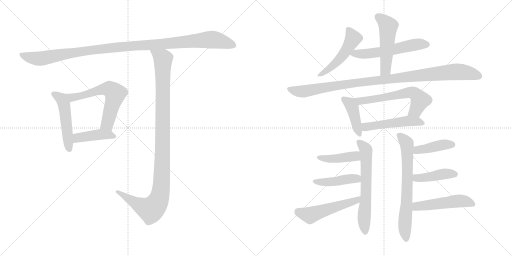
t = 0.00 s
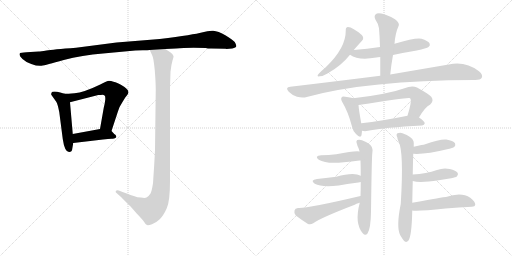
t = 2.93 s
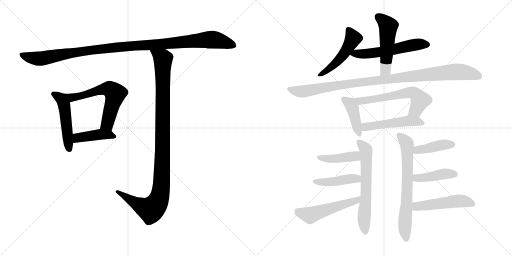
t = 5.85 s
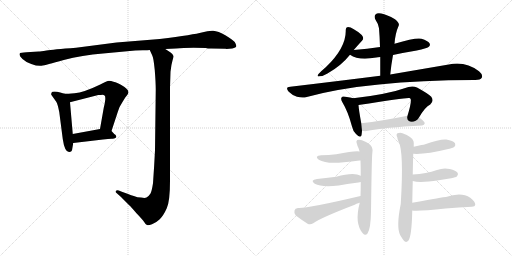
t = 8.78 s
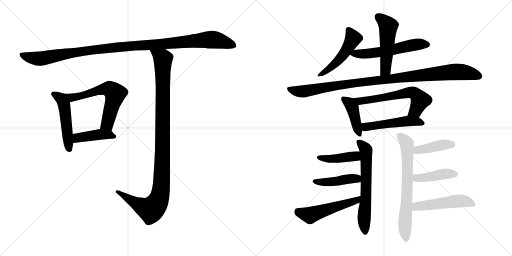
t = 11.71 s
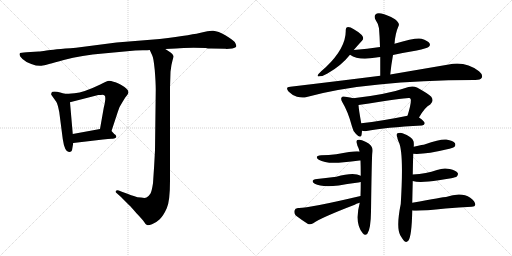
t = 14.64 s

The animated SVG that drew these frames (rendered in a browser with its animation timeline set to each time). Animation: 20 CSS @keyframes rules; one cycle of 14.64 s.

<svg version="1.1" viewBox="0 0 2048 1024" xmlns="http://www.w3.org/2000/svg">
  <g stroke="lightgray" stroke-dasharray="1,1" stroke-width="1" transform="scale(4, 4)">
    <line x1="0" y1="0" x2="256" y2="256"></line>
    <line x1="256" y1="0" x2="0" y2="256"></line>
    <line x1="128" y1="0" x2="128" y2="256"></line>
    <line x1="0" y1="128" x2="256" y2="128"></line>
    <line x1="256" y1="0" x2="512" y2="256"></line>
    <line x1="512" y1="0" x2="256" y2="256"></line>
    <line x1="384" y1="0" x2="384" y2="256"></line>
    <line x1="256" y1="128" x2="512" y2="128"></line>
  </g>
<g transform="scale(1, -1) translate(0, -850)">
   <style type="text/css">
    @keyframes keyframes0 {
      from {
       stroke: black;
       stroke-dashoffset: 1119;
       stroke-width: 128;
       }
       78% {
       animation-timing-function: step-end;
       stroke: black;
       stroke-dashoffset: 0;
       stroke-width: 128;
       }
       to {
       stroke: black;
       stroke-width: 1024;
       }
       }
       #make-me-a-hanzi-animation-0 {
         animation: keyframes0 1.160645s both;
         animation-delay: 0.000000s;
         animation-timing-function: linear;
       }
    @keyframes keyframes1 {
      from {
       stroke: black;
       stroke-dashoffset: 495;
       stroke-width: 128;
       }
       62% {
       animation-timing-function: step-end;
       stroke: black;
       stroke-dashoffset: 0;
       stroke-width: 128;
       }
       to {
       stroke: black;
       stroke-width: 1024;
       }
       }
       #make-me-a-hanzi-animation-1 {
         animation: keyframes1 0.652832s both;
         animation-delay: 1.160645s;
         animation-timing-function: linear;
       }
    @keyframes keyframes2 {
      from {
       stroke: black;
       stroke-dashoffset: 610;
       stroke-width: 128;
       }
       67% {
       animation-timing-function: step-end;
       stroke: black;
       stroke-dashoffset: 0;
       stroke-width: 128;
       }
       to {
       stroke: black;
       stroke-width: 1024;
       }
       }
       #make-me-a-hanzi-animation-2 {
         animation: keyframes2 0.746419s both;
         animation-delay: 1.813477s;
         animation-timing-function: linear;
       }
    @keyframes keyframes3 {
      from {
       stroke: black;
       stroke-dashoffset: 421;
       stroke-width: 128;
       }
       58% {
       animation-timing-function: step-end;
       stroke: black;
       stroke-dashoffset: 0;
       stroke-width: 128;
       }
       to {
       stroke: black;
       stroke-width: 1024;
       }
       }
       #make-me-a-hanzi-animation-3 {
         animation: keyframes3 0.592611s both;
         animation-delay: 2.559896s;
         animation-timing-function: linear;
       }
    @keyframes keyframes4 {
      from {
       stroke: black;
       stroke-dashoffset: 1079;
       stroke-width: 128;
       }
       78% {
       animation-timing-function: step-end;
       stroke: black;
       stroke-dashoffset: 0;
       stroke-width: 128;
       }
       to {
       stroke: black;
       stroke-width: 1024;
       }
       }
       #make-me-a-hanzi-animation-4 {
         animation: keyframes4 1.128092s both;
         animation-delay: 3.152507s;
         animation-timing-function: linear;
       }
    @keyframes keyframes5 {
      from {
       stroke: black;
       stroke-dashoffset: 491;
       stroke-width: 128;
       }
       62% {
       animation-timing-function: step-end;
       stroke: black;
       stroke-dashoffset: 0;
       stroke-width: 128;
       }
       to {
       stroke: black;
       stroke-width: 1024;
       }
       }
       #make-me-a-hanzi-animation-5 {
         animation: keyframes5 0.649577s both;
         animation-delay: 4.280599s;
         animation-timing-function: linear;
       }
    @keyframes keyframes6 {
      from {
       stroke: black;
       stroke-dashoffset: 558;
       stroke-width: 128;
       }
       64% {
       animation-timing-function: step-end;
       stroke: black;
       stroke-dashoffset: 0;
       stroke-width: 128;
       }
       to {
       stroke: black;
       stroke-width: 1024;
       }
       }
       #make-me-a-hanzi-animation-6 {
         animation: keyframes6 0.704102s both;
         animation-delay: 4.930176s;
         animation-timing-function: linear;
       }
    @keyframes keyframes7 {
      from {
       stroke: black;
       stroke-dashoffset: 506;
       stroke-width: 128;
       }
       62% {
       animation-timing-function: step-end;
       stroke: black;
       stroke-dashoffset: 0;
       stroke-width: 128;
       }
       to {
       stroke: black;
       stroke-width: 1024;
       }
       }
       #make-me-a-hanzi-animation-7 {
         animation: keyframes7 0.661784s both;
         animation-delay: 5.634278s;
         animation-timing-function: linear;
       }
    @keyframes keyframes8 {
      from {
       stroke: black;
       stroke-dashoffset: 1021;
       stroke-width: 128;
       }
       77% {
       animation-timing-function: step-end;
       stroke: black;
       stroke-dashoffset: 0;
       stroke-width: 128;
       }
       to {
       stroke: black;
       stroke-width: 1024;
       }
       }
       #make-me-a-hanzi-animation-8 {
         animation: keyframes8 1.080892s both;
         animation-delay: 6.296062s;
         animation-timing-function: linear;
       }
    @keyframes keyframes9 {
      from {
       stroke: black;
       stroke-dashoffset: 414;
       stroke-width: 128;
       }
       57% {
       animation-timing-function: step-end;
       stroke: black;
       stroke-dashoffset: 0;
       stroke-width: 128;
       }
       to {
       stroke: black;
       stroke-width: 1024;
       }
       }
       #make-me-a-hanzi-animation-9 {
         animation: keyframes9 0.586914s both;
         animation-delay: 7.376954s;
         animation-timing-function: linear;
       }
    @keyframes keyframes10 {
      from {
       stroke: black;
       stroke-dashoffset: 608;
       stroke-width: 128;
       }
       66% {
       animation-timing-function: step-end;
       stroke: black;
       stroke-dashoffset: 0;
       stroke-width: 128;
       }
       to {
       stroke: black;
       stroke-width: 1024;
       }
       }
       #make-me-a-hanzi-animation-10 {
         animation: keyframes10 0.744792s both;
         animation-delay: 7.963868s;
         animation-timing-function: linear;
       }
    @keyframes keyframes11 {
      from {
       stroke: black;
       stroke-dashoffset: 499;
       stroke-width: 128;
       }
       62% {
       animation-timing-function: step-end;
       stroke: black;
       stroke-dashoffset: 0;
       stroke-width: 128;
       }
       to {
       stroke: black;
       stroke-width: 1024;
       }
       }
       #make-me-a-hanzi-animation-11 {
         animation: keyframes11 0.656087s both;
         animation-delay: 8.708660s;
         animation-timing-function: linear;
       }
    @keyframes keyframes12 {
      from {
       stroke: black;
       stroke-dashoffset: 628;
       stroke-width: 128;
       }
       67% {
       animation-timing-function: step-end;
       stroke: black;
       stroke-dashoffset: 0;
       stroke-width: 128;
       }
       to {
       stroke: black;
       stroke-width: 1024;
       }
       }
       #make-me-a-hanzi-animation-12 {
         animation: keyframes12 0.761068s both;
         animation-delay: 9.364747s;
         animation-timing-function: linear;
       }
    @keyframes keyframes13 {
      from {
       stroke: black;
       stroke-dashoffset: 421;
       stroke-width: 128;
       }
       58% {
       animation-timing-function: step-end;
       stroke: black;
       stroke-dashoffset: 0;
       stroke-width: 128;
       }
       to {
       stroke: black;
       stroke-width: 1024;
       }
       }
       #make-me-a-hanzi-animation-13 {
         animation: keyframes13 0.592611s both;
         animation-delay: 10.125815s;
         animation-timing-function: linear;
       }
    @keyframes keyframes14 {
      from {
       stroke: black;
       stroke-dashoffset: 436;
       stroke-width: 128;
       }
       59% {
       animation-timing-function: step-end;
       stroke: black;
       stroke-dashoffset: 0;
       stroke-width: 128;
       }
       to {
       stroke: black;
       stroke-width: 1024;
       }
       }
       #make-me-a-hanzi-animation-14 {
         animation: keyframes14 0.604818s both;
         animation-delay: 10.718426s;
         animation-timing-function: linear;
       }
    @keyframes keyframes15 {
      from {
       stroke: black;
       stroke-dashoffset: 515;
       stroke-width: 128;
       }
       63% {
       animation-timing-function: step-end;
       stroke: black;
       stroke-dashoffset: 0;
       stroke-width: 128;
       }
       to {
       stroke: black;
       stroke-width: 1024;
       }
       }
       #make-me-a-hanzi-animation-15 {
         animation: keyframes15 0.669108s both;
         animation-delay: 11.323244s;
         animation-timing-function: linear;
       }
    @keyframes keyframes16 {
      from {
       stroke: black;
       stroke-dashoffset: 684;
       stroke-width: 128;
       }
       69% {
       animation-timing-function: step-end;
       stroke: black;
       stroke-dashoffset: 0;
       stroke-width: 128;
       }
       to {
       stroke: black;
       stroke-width: 1024;
       }
       }
       #make-me-a-hanzi-animation-16 {
         animation: keyframes16 0.806641s both;
         animation-delay: 11.992352s;
         animation-timing-function: linear;
       }
    @keyframes keyframes17 {
      from {
       stroke: black;
       stroke-dashoffset: 410;
       stroke-width: 128;
       }
       57% {
       animation-timing-function: step-end;
       stroke: black;
       stroke-dashoffset: 0;
       stroke-width: 128;
       }
       to {
       stroke: black;
       stroke-width: 1024;
       }
       }
       #make-me-a-hanzi-animation-17 {
         animation: keyframes17 0.583659s both;
         animation-delay: 12.798993s;
         animation-timing-function: linear;
       }
    @keyframes keyframes18 {
      from {
       stroke: black;
       stroke-dashoffset: 423;
       stroke-width: 128;
       }
       58% {
       animation-timing-function: step-end;
       stroke: black;
       stroke-dashoffset: 0;
       stroke-width: 128;
       }
       to {
       stroke: black;
       stroke-width: 1024;
       }
       }
       #make-me-a-hanzi-animation-18 {
         animation: keyframes18 0.594238s both;
         animation-delay: 13.382652s;
         animation-timing-function: linear;
       }
    @keyframes keyframes19 {
      from {
       stroke: black;
       stroke-dashoffset: 501;
       stroke-width: 128;
       }
       62% {
       animation-timing-function: step-end;
       stroke: black;
       stroke-dashoffset: 0;
       stroke-width: 128;
       }
       to {
       stroke: black;
       stroke-width: 1024;
       }
       }
       #make-me-a-hanzi-animation-19 {
         animation: keyframes19 0.657715s both;
         animation-delay: 13.976890s;
         animation-timing-function: linear;
       }
</style>
<path d="M 845.0 656.0 L 902.0 655.0 L 906.0 654.0 L 929.0 656.0 Q 944.0 659.0 945.0 665.0 Q 946.0 670.0 939.0 682.0 Q 933.0 689.0 903.0 708.0 Q 872.0 726.0 853.0 727.0 Q 834.0 728.0 807.0 720.0 Q 779.0 712.0 639.0 694.0 L 466.0 680.0 L 304.0 659.0 Q 210.0 652.0 186.0 648.0 Q 162.0 644.0 155.0 644.0 L 106.0 641.0 Q 82.0 639.0 80.0 638.0 Q 78.0 636.0 78.0 631.0 Q 78.0 625.0 90.0 614.0 Q 101.0 603.0 125.0 594.0 Q 149.0 585.0 166.0 587.0 Q 182.0 589.0 255.0 610.0 Q 328.0 630.0 412.0 636.0 L 541.0 648.0 L 571.0 649.0 Q 593.0 649.0 599.0 650.0 L 661.0 654.0 L 704.0 656.0 Q 744.0 660.0 823.0 658.0 Q 831.0 656.0 845.0 656.0 Z" fill="lightgray"></path> 
<path d="M 258.0 475.0 L 241.0 480.0 Q 228.0 484.0 218.0 484.0 Q 207.0 484.0 206.0 479.0 Q 204.0 473.0 205.0 471.0 L 225.0 443.0 Q 231.0 433.0 237.0 402.0 L 251.0 294.0 Q 259.0 239.0 278.0 242.0 Q 286.0 243.0 288.0 249.0 L 293.0 278.0 L 291.0 314.0 L 280.0 441.0 C 278.0 469.0 278.0 469.0 258.0 475.0 Z" fill="lightgray"></path> 
<path d="M 446.0 326.0 L 471.0 402.0 Q 476.0 422.0 490.0 442.0 L 501.0 460.0 Q 510.0 470.0 512.0 475.0 Q 519.0 487.0 498.0 502.0 Q 467.0 522.0 454.0 523.0 Q 439.0 528.0 431.0 526.0 Q 422.0 523.0 401.0 512.0 Q 335.0 480.0 298.0 477.0 Q 261.0 474.0 258.0 475.0 C 228.0 475.0 251.0 434.0 280.0 441.0 L 393.0 470.0 Q 405.0 470.0 410.0 471.0 Q 415.0 471.0 418.0 468.0 Q 422.0 467.0 421.0 451.0 Q 419.0 434.0 415.0 419.0 L 400.0 334.0 C 395.0 304.0 437.0 298.0 446.0 326.0 Z" fill="lightgray"></path> 
<path d="M 457.0 314.0 L 446.0 326.0 C 433.0 340.0 430.0 339.0 400.0 334.0 L 291.0 314.0 C 261.0 309.0 263.0 274.0 293.0 278.0 L 412.0 292.0 Q 434.0 295.0 446.0 295.0 Q 457.0 294.0 461.0 298.0 Q 466.0 300.0 465.0 305.0 Q 464.0 310.0 457.0 314.0 Z" fill="lightgray"></path> 
<path d="M 599.0 650.0 L 609.0 628.0 Q 614.0 620.0 619.0 570.0 Q 623.0 519.0 623.0 492.0 L 620.0 249.0 Q 617.0 187.0 612.0 117.0 Q 607.0 85.0 602.0 76.0 Q 596.0 66.0 586.0 60.0 Q 580.0 57.0 564.0 60.0 Q 547.0 61.0 541.0 64.0 Q 534.0 66.0 490.0 82.0 L 475.0 88.0 Q 468.0 91.0 464.0 87.0 Q 460.0 82.0 465.0 79.0 L 484.0 62.0 L 519.0 27.0 Q 521.0 26.0 545.0 -2.0 Q 569.0 -27.0 576.0 -37.0 Q 582.0 -48.0 588.0 -50.0 Q 593.0 -52.0 608.0 -47.0 Q 623.0 -42.0 639.0 -27.0 Q 654.0 -12.0 667.0 17.0 Q 680.0 45.0 680.0 126.0 L 680.0 500.0 L 682.0 563.0 Q 685.0 592.0 690.0 608.0 Q 695.0 624.0 694.0 626.0 Q 694.0 632.0 681.0 641.0 L 661.0 654.0 C 636.0 670.0 587.0 677.0 599.0 650.0 Z" fill="lightgray"></path> 
<path d="M 1415.0 650.0 Q 1431.0 669.0 1448.0 687.0 Q 1458.0 697.0 1447.0 710.0 Q 1411.0 741.0 1392.0 742.0 Q 1382.0 741.0 1383.0 728.0 Q 1384.0 659.0 1304.0 582.0 Q 1285.0 566.0 1274.0 554.0 Q 1265.0 542.0 1279.0 545.0 Q 1292.0 545.0 1310.0 556.0 Q 1365.0 587.0 1400.0 631.0 L 1415.0 650.0 Z" fill="lightgray"></path> 
<path d="M 1572.0 630.0 Q 1618.0 640.0 1667.0 648.0 Q 1707.0 657.0 1714.0 662.0 Q 1723.0 669.0 1718.0 677.0 Q 1712.0 687.0 1686.0 695.0 Q 1665.0 701.0 1578.0 675.0 L 1520.0 662.0 Q 1469.0 655.0 1415.0 650.0 C 1385.0 647.0 1375.0 646.0 1400.0 631.0 Q 1434.0 607.0 1505.0 620.0 Q 1511.0 621.0 1521.0 622.0 L 1572.0 630.0 Z" fill="lightgray"></path> 
<path d="M 1561.0 552.0 Q 1565.0 592.0 1572.0 630.0 L 1578.0 675.0 Q 1581.0 717.0 1595.0 748.0 Q 1599.0 758.0 1580.0 773.0 Q 1547.0 792.0 1525.0 796.0 Q 1509.0 800.0 1502.0 792.0 Q 1495.0 785.0 1502.0 771.0 Q 1515.0 752.0 1516.0 737.0 Q 1519.0 701.0 1520.0 662.0 L 1521.0 622.0 Q 1521.0 588.0 1521.0 547.0 C 1521.0 517.0 1558.0 522.0 1561.0 552.0 Z" fill="lightgray"></path> 
<path d="M 1521.0 547.0 Q 1355.0 526.0 1161.0 503.0 Q 1139.0 502.0 1155.0 483.0 Q 1170.0 468.0 1188.0 463.0 Q 1210.0 457.0 1227.0 462.0 Q 1471.0 529.0 1897.0 530.0 Q 1898.0 530.0 1901.0 530.0 Q 1922.0 530.0 1927.0 539.0 Q 1933.0 551.0 1916.0 565.0 Q 1861.0 607.0 1795.0 592.0 Q 1701.0 576.0 1561.0 552.0 L 1521.0 547.0 Z" fill="lightgray"></path> 
<path d="M 1413.0 457.0 Q 1403.0 461.0 1381.0 463.0 Q 1369.0 466.0 1367.0 461.0 Q 1361.0 455.0 1370.0 440.0 Q 1392.0 404.0 1408.0 344.0 Q 1412.0 325.0 1424.0 314.0 Q 1442.0 295.0 1446.0 309.0 Q 1447.0 316.0 1448.0 327.0 L 1445.0 357.0 Q 1435.0 412.0 1434.0 430.0 C 1432.0 451.0 1432.0 451.0 1413.0 457.0 Z" fill="lightgray"></path> 
<path d="M 1676.0 380.0 Q 1700.0 422.0 1721.0 432.0 Q 1737.0 447.0 1725.0 463.0 Q 1712.0 476.0 1668.0 500.0 Q 1653.0 507.0 1634.0 502.0 Q 1549.0 472.0 1413.0 457.0 C 1383.0 454.0 1404.0 425.0 1434.0 430.0 Q 1629.0 461.0 1638.0 458.0 Q 1639.0 458.0 1642.0 455.0 Q 1648.0 446.0 1630.0 387.0 C 1621.0 358.0 1661.0 354.0 1676.0 380.0 Z" fill="lightgray"></path> 
<path d="M 1448.0 327.0 Q 1460.0 324.0 1472.0 327.0 Q 1539.0 340.0 1688.0 348.0 Q 1698.0 349.0 1699.0 357.0 Q 1699.0 364.0 1676.0 380.0 C 1658.0 393.0 1658.0 393.0 1630.0 387.0 Q 1527.0 366.0 1445.0 357.0 C 1415.0 354.0 1418.0 332.0 1448.0 327.0 Z" fill="lightgray"></path> 
<path d="M 1439.0 39.0 Q 1417.0 -43.0 1451.0 -83.0 Q 1461.0 -95.0 1470.0 -84.0 Q 1483.0 -65.0 1484.0 3.0 Q 1487.0 220.0 1489.0 235.0 Q 1492.0 253.0 1488.0 260.0 Q 1484.0 275.0 1448.0 289.0 Q 1439.0 293.0 1429.0 290.0 Q 1423.0 286.0 1428.0 274.0 Q 1429.0 267.0 1433.0 260.0 Q 1436.0 254.0 1438.0 244.0 L 1442.0 208.0 Q 1443.0 183.0 1443.0 147.0 L 1443.0 122.0 Q 1443.0 95.0 1442.0 66.0 L 1439.0 39.0 Z" fill="lightgray"></path> 
<path d="M 1438.0 244.0 Q 1422.0 248.0 1345.0 233.0 Q 1315.0 230.0 1285.0 229.0 Q 1255.0 226.0 1275.0 211.0 Q 1305.0 193.0 1375.0 201.0 Q 1405.0 204.0 1438.0 208.0 Q 1439.0 209.0 1442.0 208.0 C 1472.0 209.0 1468.0 240.0 1438.0 244.0 Z" fill="lightgray"></path> 
<path d="M 1443.0 147.0 Q 1415.0 163.0 1345.0 143.0 Q 1300.0 137.0 1268.0 134.0 Q 1238.0 130.0 1259.0 115.0 Q 1286.0 100.0 1355.0 108.0 Q 1388.0 114.0 1426.0 119.0 Q 1433.0 120.0 1443.0 122.0 C 1472.0 128.0 1470.0 134.0 1443.0 147.0 Z" fill="lightgray"></path> 
<path d="M 1442.0 66.0 Q 1225.0 15.0 1192.0 18.0 Q 1180.0 17.0 1178.0 8.0 Q 1175.0 -4.0 1183.0 -12.0 Q 1204.0 -28.0 1232.0 -46.0 Q 1242.0 -50.0 1253.0 -43.0 Q 1283.0 -21.0 1419.0 31.0 Q 1423.0 35.0 1439.0 39.0 C 1468.0 47.0 1471.0 73.0 1442.0 66.0 Z" fill="lightgray"></path> 
<path d="M 1649.0 39.0 Q 1650.0 88.0 1651.0 126.0 L 1651.0 152.0 Q 1652.0 209.0 1653.0 235.0 L 1655.0 263.0 Q 1656.0 279.0 1654.0 285.0 Q 1648.0 304.0 1610.0 317.0 Q 1601.0 321.0 1590.0 317.0 Q 1583.0 313.0 1589.0 301.0 Q 1590.0 292.0 1594.0 284.0 Q 1616.0 245.0 1603.0 34.0 Q 1584.0 -59.0 1601.0 -91.0 Q 1607.0 -101.0 1614.0 -111.0 Q 1624.0 -124.0 1634.0 -112.0 Q 1647.0 -93.0 1649.0 8.0 L 1649.0 39.0 Z" fill="lightgray"></path> 
<path d="M 1653.0 235.0 Q 1698.0 231.0 1793.0 254.0 Q 1794.0 255.0 1798.0 255.0 Q 1814.0 259.0 1817.0 262.0 Q 1824.0 269.0 1820.0 277.0 Q 1813.0 287.0 1785.0 292.0 Q 1763.0 295.0 1698.0 272.0 Q 1695.0 272.0 1655.0 263.0 C 1626.0 256.0 1623.0 237.0 1653.0 235.0 Z" fill="lightgray"></path> 
<path d="M 1651.0 126.0 Q 1678.0 117.0 1755.0 129.0 Q 1779.0 133.0 1805.0 137.0 Q 1824.0 141.0 1827.0 144.0 Q 1834.0 151.0 1831.0 158.0 Q 1824.0 168.0 1799.0 174.0 Q 1774.0 180.0 1748.0 170.0 Q 1726.0 163.0 1703.0 158.0 Q 1678.0 154.0 1651.0 152.0 C 1621.0 150.0 1622.0 134.0 1651.0 126.0 Z" fill="lightgray"></path> 
<path d="M 1649.0 8.0 Q 1671.0 4.0 1782.0 16.0 Q 1836.0 20.0 1887.0 23.0 Q 1900.0 24.0 1901.0 31.0 Q 1902.0 43.0 1881.0 59.0 Q 1845.0 84.0 1784.0 62.0 Q 1775.0 62.0 1649.0 39.0 C 1619.0 34.0 1619.0 11.0 1649.0 8.0 Z" fill="lightgray"></path> 
      <clipPath id="make-me-a-hanzi-clip-0">
      <path d="M 845.0 656.0 L 902.0 655.0 L 906.0 654.0 L 929.0 656.0 Q 944.0 659.0 945.0 665.0 Q 946.0 670.0 939.0 682.0 Q 933.0 689.0 903.0 708.0 Q 872.0 726.0 853.0 727.0 Q 834.0 728.0 807.0 720.0 Q 779.0 712.0 639.0 694.0 L 466.0 680.0 L 304.0 659.0 Q 210.0 652.0 186.0 648.0 Q 162.0 644.0 155.0 644.0 L 106.0 641.0 Q 82.0 639.0 80.0 638.0 Q 78.0 636.0 78.0 631.0 Q 78.0 625.0 90.0 614.0 Q 101.0 603.0 125.0 594.0 Q 149.0 585.0 166.0 587.0 Q 182.0 589.0 255.0 610.0 Q 328.0 630.0 412.0 636.0 L 541.0 648.0 L 571.0 649.0 Q 593.0 649.0 599.0 650.0 L 661.0 654.0 L 704.0 656.0 Q 744.0 660.0 823.0 658.0 Q 831.0 656.0 845.0 656.0 Z" fill="lightgray"></path>
      </clipPath>
      <path clip-path="url(#make-me-a-hanzi-clip-0)" d="M 85.0 633.0 L 105.0 623.0 L 160.0 615.0 L 358.0 649.0 L 847.0 692.0 L 937.0 667.0 " fill="none" id="make-me-a-hanzi-animation-0" stroke-dasharray="991 1982" stroke-linecap="round"></path>

      <clipPath id="make-me-a-hanzi-clip-1">
      <path d="M 258.0 475.0 L 241.0 480.0 Q 228.0 484.0 218.0 484.0 Q 207.0 484.0 206.0 479.0 Q 204.0 473.0 205.0 471.0 L 225.0 443.0 Q 231.0 433.0 237.0 402.0 L 251.0 294.0 Q 259.0 239.0 278.0 242.0 Q 286.0 243.0 288.0 249.0 L 293.0 278.0 L 291.0 314.0 L 280.0 441.0 C 278.0 469.0 278.0 469.0 258.0 475.0 Z" fill="lightgray"></path>
      </clipPath>
      <path clip-path="url(#make-me-a-hanzi-clip-1)" d="M 215.0 474.0 L 244.0 455.0 L 256.0 431.0 L 276.0 255.0 " fill="none" id="make-me-a-hanzi-animation-1" stroke-dasharray="367 734" stroke-linecap="round"></path>

      <clipPath id="make-me-a-hanzi-clip-2">
      <path d="M 446.0 326.0 L 471.0 402.0 Q 476.0 422.0 490.0 442.0 L 501.0 460.0 Q 510.0 470.0 512.0 475.0 Q 519.0 487.0 498.0 502.0 Q 467.0 522.0 454.0 523.0 Q 439.0 528.0 431.0 526.0 Q 422.0 523.0 401.0 512.0 Q 335.0 480.0 298.0 477.0 Q 261.0 474.0 258.0 475.0 C 228.0 475.0 251.0 434.0 280.0 441.0 L 393.0 470.0 Q 405.0 470.0 410.0 471.0 Q 415.0 471.0 418.0 468.0 Q 422.0 467.0 421.0 451.0 Q 419.0 434.0 415.0 419.0 L 400.0 334.0 C 395.0 304.0 437.0 298.0 446.0 326.0 Z" fill="lightgray"></path>
      </clipPath>
      <path clip-path="url(#make-me-a-hanzi-clip-2)" d="M 271.0 470.0 L 277.0 463.0 L 312.0 463.0 L 418.0 494.0 L 440.0 493.0 L 452.0 484.0 L 461.0 475.0 L 460.0 467.0 L 429.0 354.0 L 409.0 340.0 " fill="none" id="make-me-a-hanzi-animation-2" stroke-dasharray="482 964" stroke-linecap="round"></path>

      <clipPath id="make-me-a-hanzi-clip-3">
      <path d="M 457.0 314.0 L 446.0 326.0 C 433.0 340.0 430.0 339.0 400.0 334.0 L 291.0 314.0 C 261.0 309.0 263.0 274.0 293.0 278.0 L 412.0 292.0 Q 434.0 295.0 446.0 295.0 Q 457.0 294.0 461.0 298.0 Q 466.0 300.0 465.0 305.0 Q 464.0 310.0 457.0 314.0 Z" fill="lightgray"></path>
      </clipPath>
      <path clip-path="url(#make-me-a-hanzi-clip-3)" d="M 300.0 284.0 L 318.0 301.0 L 365.0 308.0 L 436.0 312.0 L 456.0 305.0 " fill="none" id="make-me-a-hanzi-animation-3" stroke-dasharray="293 586" stroke-linecap="round"></path>

      <clipPath id="make-me-a-hanzi-clip-4">
      <path d="M 599.0 650.0 L 609.0 628.0 Q 614.0 620.0 619.0 570.0 Q 623.0 519.0 623.0 492.0 L 620.0 249.0 Q 617.0 187.0 612.0 117.0 Q 607.0 85.0 602.0 76.0 Q 596.0 66.0 586.0 60.0 Q 580.0 57.0 564.0 60.0 Q 547.0 61.0 541.0 64.0 Q 534.0 66.0 490.0 82.0 L 475.0 88.0 Q 468.0 91.0 464.0 87.0 Q 460.0 82.0 465.0 79.0 L 484.0 62.0 L 519.0 27.0 Q 521.0 26.0 545.0 -2.0 Q 569.0 -27.0 576.0 -37.0 Q 582.0 -48.0 588.0 -50.0 Q 593.0 -52.0 608.0 -47.0 Q 623.0 -42.0 639.0 -27.0 Q 654.0 -12.0 667.0 17.0 Q 680.0 45.0 680.0 126.0 L 680.0 500.0 L 682.0 563.0 Q 685.0 592.0 690.0 608.0 Q 695.0 624.0 694.0 626.0 Q 694.0 632.0 681.0 641.0 L 661.0 654.0 C 636.0 670.0 587.0 677.0 599.0 650.0 Z" fill="lightgray"></path>
      </clipPath>
      <path clip-path="url(#make-me-a-hanzi-clip-4)" d="M 607.0 647.0 L 652.0 611.0 L 648.0 149.0 L 639.0 63.0 L 628.0 37.0 L 603.0 11.0 L 546.0 35.0 L 470.0 84.0 " fill="none" id="make-me-a-hanzi-animation-4" stroke-dasharray="951 1902" stroke-linecap="round"></path>

      <clipPath id="make-me-a-hanzi-clip-5">
      <path d="M 1415.0 650.0 Q 1431.0 669.0 1448.0 687.0 Q 1458.0 697.0 1447.0 710.0 Q 1411.0 741.0 1392.0 742.0 Q 1382.0 741.0 1383.0 728.0 Q 1384.0 659.0 1304.0 582.0 Q 1285.0 566.0 1274.0 554.0 Q 1265.0 542.0 1279.0 545.0 Q 1292.0 545.0 1310.0 556.0 Q 1365.0 587.0 1400.0 631.0 L 1415.0 650.0 Z" fill="lightgray"></path>
      </clipPath>
      <path clip-path="url(#make-me-a-hanzi-clip-5)" d="M 1393.0 731.0 L 1412.0 695.0 L 1386.0 650.0 L 1344.0 598.0 L 1283.0 553.0 " fill="none" id="make-me-a-hanzi-animation-5" stroke-dasharray="363 726" stroke-linecap="round"></path>

      <clipPath id="make-me-a-hanzi-clip-6">
      <path d="M 1572.0 630.0 Q 1618.0 640.0 1667.0 648.0 Q 1707.0 657.0 1714.0 662.0 Q 1723.0 669.0 1718.0 677.0 Q 1712.0 687.0 1686.0 695.0 Q 1665.0 701.0 1578.0 675.0 L 1520.0 662.0 Q 1469.0 655.0 1415.0 650.0 C 1385.0 647.0 1375.0 646.0 1400.0 631.0 Q 1434.0 607.0 1505.0 620.0 Q 1511.0 621.0 1521.0 622.0 L 1572.0 630.0 Z" fill="lightgray"></path>
      </clipPath>
      <path clip-path="url(#make-me-a-hanzi-clip-6)" d="M 1408.0 632.0 L 1492.0 637.0 L 1652.0 670.0 L 1706.0 672.0 " fill="none" id="make-me-a-hanzi-animation-6" stroke-dasharray="430 860" stroke-linecap="round"></path>

      <clipPath id="make-me-a-hanzi-clip-7">
      <path d="M 1561.0 552.0 Q 1565.0 592.0 1572.0 630.0 L 1578.0 675.0 Q 1581.0 717.0 1595.0 748.0 Q 1599.0 758.0 1580.0 773.0 Q 1547.0 792.0 1525.0 796.0 Q 1509.0 800.0 1502.0 792.0 Q 1495.0 785.0 1502.0 771.0 Q 1515.0 752.0 1516.0 737.0 Q 1519.0 701.0 1520.0 662.0 L 1521.0 622.0 Q 1521.0 588.0 1521.0 547.0 C 1521.0 517.0 1558.0 522.0 1561.0 552.0 Z" fill="lightgray"></path>
      </clipPath>
      <path clip-path="url(#make-me-a-hanzi-clip-7)" d="M 1513.0 782.0 L 1553.0 745.0 L 1543.0 578.0 L 1527.0 555.0 " fill="none" id="make-me-a-hanzi-animation-7" stroke-dasharray="378 756" stroke-linecap="round"></path>

      <clipPath id="make-me-a-hanzi-clip-8">
      <path d="M 1521.0 547.0 Q 1355.0 526.0 1161.0 503.0 Q 1139.0 502.0 1155.0 483.0 Q 1170.0 468.0 1188.0 463.0 Q 1210.0 457.0 1227.0 462.0 Q 1471.0 529.0 1897.0 530.0 Q 1898.0 530.0 1901.0 530.0 Q 1922.0 530.0 1927.0 539.0 Q 1933.0 551.0 1916.0 565.0 Q 1861.0 607.0 1795.0 592.0 Q 1701.0 576.0 1561.0 552.0 L 1521.0 547.0 Z" fill="lightgray"></path>
      </clipPath>
      <path clip-path="url(#make-me-a-hanzi-clip-8)" d="M 1158.0 493.0 L 1199.0 484.0 L 1227.0 486.0 L 1381.0 513.0 L 1822.0 563.0 L 1883.0 556.0 L 1915.0 545.0 " fill="none" id="make-me-a-hanzi-animation-8" stroke-dasharray="893 1786" stroke-linecap="round"></path>

      <clipPath id="make-me-a-hanzi-clip-9">
      <path d="M 1413.0 457.0 Q 1403.0 461.0 1381.0 463.0 Q 1369.0 466.0 1367.0 461.0 Q 1361.0 455.0 1370.0 440.0 Q 1392.0 404.0 1408.0 344.0 Q 1412.0 325.0 1424.0 314.0 Q 1442.0 295.0 1446.0 309.0 Q 1447.0 316.0 1448.0 327.0 L 1445.0 357.0 Q 1435.0 412.0 1434.0 430.0 C 1432.0 451.0 1432.0 451.0 1413.0 457.0 Z" fill="lightgray"></path>
      </clipPath>
      <path clip-path="url(#make-me-a-hanzi-clip-9)" d="M 1375.0 454.0 L 1396.0 439.0 L 1409.0 420.0 L 1436.0 314.0 " fill="none" id="make-me-a-hanzi-animation-9" stroke-dasharray="286 572" stroke-linecap="round"></path>

      <clipPath id="make-me-a-hanzi-clip-10">
      <path d="M 1676.0 380.0 Q 1700.0 422.0 1721.0 432.0 Q 1737.0 447.0 1725.0 463.0 Q 1712.0 476.0 1668.0 500.0 Q 1653.0 507.0 1634.0 502.0 Q 1549.0 472.0 1413.0 457.0 C 1383.0 454.0 1404.0 425.0 1434.0 430.0 Q 1629.0 461.0 1638.0 458.0 Q 1639.0 458.0 1642.0 455.0 Q 1648.0 446.0 1630.0 387.0 C 1621.0 358.0 1661.0 354.0 1676.0 380.0 Z" fill="lightgray"></path>
      </clipPath>
      <path clip-path="url(#make-me-a-hanzi-clip-10)" d="M 1422.0 457.0 L 1447.0 443.0 L 1459.0 450.0 L 1500.0 452.0 L 1650.0 480.0 L 1663.0 473.0 L 1681.0 449.0 L 1663.0 409.0 L 1639.0 396.0 " fill="none" id="make-me-a-hanzi-animation-10" stroke-dasharray="480 960" stroke-linecap="round"></path>

      <clipPath id="make-me-a-hanzi-clip-11">
      <path d="M 1448.0 327.0 Q 1460.0 324.0 1472.0 327.0 Q 1539.0 340.0 1688.0 348.0 Q 1698.0 349.0 1699.0 357.0 Q 1699.0 364.0 1676.0 380.0 C 1658.0 393.0 1658.0 393.0 1630.0 387.0 Q 1527.0 366.0 1445.0 357.0 C 1415.0 354.0 1418.0 332.0 1448.0 327.0 Z" fill="lightgray"></path>
      </clipPath>
      <path clip-path="url(#make-me-a-hanzi-clip-11)" d="M 1453.0 350.0 L 1464.0 342.0 L 1625.0 366.0 L 1666.0 365.0 L 1690.0 356.0 " fill="none" id="make-me-a-hanzi-animation-11" stroke-dasharray="371 742" stroke-linecap="round"></path>

      <clipPath id="make-me-a-hanzi-clip-12">
      <path d="M 1439.0 39.0 Q 1417.0 -43.0 1451.0 -83.0 Q 1461.0 -95.0 1470.0 -84.0 Q 1483.0 -65.0 1484.0 3.0 Q 1487.0 220.0 1489.0 235.0 Q 1492.0 253.0 1488.0 260.0 Q 1484.0 275.0 1448.0 289.0 Q 1439.0 293.0 1429.0 290.0 Q 1423.0 286.0 1428.0 274.0 Q 1429.0 267.0 1433.0 260.0 Q 1436.0 254.0 1438.0 244.0 L 1442.0 208.0 Q 1443.0 183.0 1443.0 147.0 L 1443.0 122.0 Q 1443.0 95.0 1442.0 66.0 L 1439.0 39.0 Z" fill="lightgray"></path>
      </clipPath>
      <path clip-path="url(#make-me-a-hanzi-clip-12)" d="M 1435.0 283.0 L 1464.0 249.0 L 1466.0 93.0 L 1456.0 -36.0 L 1461.0 -78.0 " fill="none" id="make-me-a-hanzi-animation-12" stroke-dasharray="500 1000" stroke-linecap="round"></path>

      <clipPath id="make-me-a-hanzi-clip-13">
      <path d="M 1438.0 244.0 Q 1422.0 248.0 1345.0 233.0 Q 1315.0 230.0 1285.0 229.0 Q 1255.0 226.0 1275.0 211.0 Q 1305.0 193.0 1375.0 201.0 Q 1405.0 204.0 1438.0 208.0 Q 1439.0 209.0 1442.0 208.0 C 1472.0 209.0 1468.0 240.0 1438.0 244.0 Z" fill="lightgray"></path>
      </clipPath>
      <path clip-path="url(#make-me-a-hanzi-clip-13)" d="M 1278.0 221.0 L 1331.0 214.0 L 1415.0 225.0 L 1440.0 214.0 " fill="none" id="make-me-a-hanzi-animation-13" stroke-dasharray="293 586" stroke-linecap="round"></path>

      <clipPath id="make-me-a-hanzi-clip-14">
      <path d="M 1443.0 147.0 Q 1415.0 163.0 1345.0 143.0 Q 1300.0 137.0 1268.0 134.0 Q 1238.0 130.0 1259.0 115.0 Q 1286.0 100.0 1355.0 108.0 Q 1388.0 114.0 1426.0 119.0 Q 1433.0 120.0 1443.0 122.0 C 1472.0 128.0 1470.0 134.0 1443.0 147.0 Z" fill="lightgray"></path>
      </clipPath>
      <path clip-path="url(#make-me-a-hanzi-clip-14)" d="M 1261.0 126.0 L 1327.0 122.0 L 1405.0 136.0 L 1425.0 136.0 L 1437.0 128.0 " fill="none" id="make-me-a-hanzi-animation-14" stroke-dasharray="308 616" stroke-linecap="round"></path>

      <clipPath id="make-me-a-hanzi-clip-15">
      <path d="M 1442.0 66.0 Q 1225.0 15.0 1192.0 18.0 Q 1180.0 17.0 1178.0 8.0 Q 1175.0 -4.0 1183.0 -12.0 Q 1204.0 -28.0 1232.0 -46.0 Q 1242.0 -50.0 1253.0 -43.0 Q 1283.0 -21.0 1419.0 31.0 Q 1423.0 35.0 1439.0 39.0 C 1468.0 47.0 1471.0 73.0 1442.0 66.0 Z" fill="lightgray"></path>
      </clipPath>
      <path clip-path="url(#make-me-a-hanzi-clip-15)" d="M 1191.0 5.0 L 1240.0 -11.0 L 1403.0 40.0 L 1426.0 50.0 L 1429.0 61.0 " fill="none" id="make-me-a-hanzi-animation-15" stroke-dasharray="387 774" stroke-linecap="round"></path>

      <clipPath id="make-me-a-hanzi-clip-16">
      <path d="M 1649.0 39.0 Q 1650.0 88.0 1651.0 126.0 L 1651.0 152.0 Q 1652.0 209.0 1653.0 235.0 L 1655.0 263.0 Q 1656.0 279.0 1654.0 285.0 Q 1648.0 304.0 1610.0 317.0 Q 1601.0 321.0 1590.0 317.0 Q 1583.0 313.0 1589.0 301.0 Q 1590.0 292.0 1594.0 284.0 Q 1616.0 245.0 1603.0 34.0 Q 1584.0 -59.0 1601.0 -91.0 Q 1607.0 -101.0 1614.0 -111.0 Q 1624.0 -124.0 1634.0 -112.0 Q 1647.0 -93.0 1649.0 8.0 L 1649.0 39.0 Z" fill="lightgray"></path>
      </clipPath>
      <path clip-path="url(#make-me-a-hanzi-clip-16)" d="M 1597.0 309.0 L 1626.0 278.0 L 1629.0 258.0 L 1627.0 31.0 L 1619.0 -51.0 L 1624.0 -107.0 " fill="none" id="make-me-a-hanzi-animation-16" stroke-dasharray="556 1112" stroke-linecap="round"></path>

      <clipPath id="make-me-a-hanzi-clip-17">
      <path d="M 1653.0 235.0 Q 1698.0 231.0 1793.0 254.0 Q 1794.0 255.0 1798.0 255.0 Q 1814.0 259.0 1817.0 262.0 Q 1824.0 269.0 1820.0 277.0 Q 1813.0 287.0 1785.0 292.0 Q 1763.0 295.0 1698.0 272.0 Q 1695.0 272.0 1655.0 263.0 C 1626.0 256.0 1623.0 237.0 1653.0 235.0 Z" fill="lightgray"></path>
      </clipPath>
      <path clip-path="url(#make-me-a-hanzi-clip-17)" d="M 1659.0 242.0 L 1669.0 249.0 L 1750.0 267.0 L 1809.0 271.0 " fill="none" id="make-me-a-hanzi-animation-17" stroke-dasharray="282 564" stroke-linecap="round"></path>

      <clipPath id="make-me-a-hanzi-clip-18">
      <path d="M 1651.0 126.0 Q 1678.0 117.0 1755.0 129.0 Q 1779.0 133.0 1805.0 137.0 Q 1824.0 141.0 1827.0 144.0 Q 1834.0 151.0 1831.0 158.0 Q 1824.0 168.0 1799.0 174.0 Q 1774.0 180.0 1748.0 170.0 Q 1726.0 163.0 1703.0 158.0 Q 1678.0 154.0 1651.0 152.0 C 1621.0 150.0 1622.0 134.0 1651.0 126.0 Z" fill="lightgray"></path>
      </clipPath>
      <path clip-path="url(#make-me-a-hanzi-clip-18)" d="M 1658.0 146.0 L 1666.0 138.0 L 1690.0 138.0 L 1780.0 155.0 L 1820.0 153.0 " fill="none" id="make-me-a-hanzi-animation-18" stroke-dasharray="295 590" stroke-linecap="round"></path>

      <clipPath id="make-me-a-hanzi-clip-19">
      <path d="M 1649.0 8.0 Q 1671.0 4.0 1782.0 16.0 Q 1836.0 20.0 1887.0 23.0 Q 1900.0 24.0 1901.0 31.0 Q 1902.0 43.0 1881.0 59.0 Q 1845.0 84.0 1784.0 62.0 Q 1775.0 62.0 1649.0 39.0 C 1619.0 34.0 1619.0 11.0 1649.0 8.0 Z" fill="lightgray"></path>
      </clipPath>
      <path clip-path="url(#make-me-a-hanzi-clip-19)" d="M 1653.0 16.0 L 1668.0 26.0 L 1827.0 46.0 L 1856.0 45.0 L 1892.0 33.0 " fill="none" id="make-me-a-hanzi-animation-19" stroke-dasharray="373 746" stroke-linecap="round"></path>

</g>
</svg>
